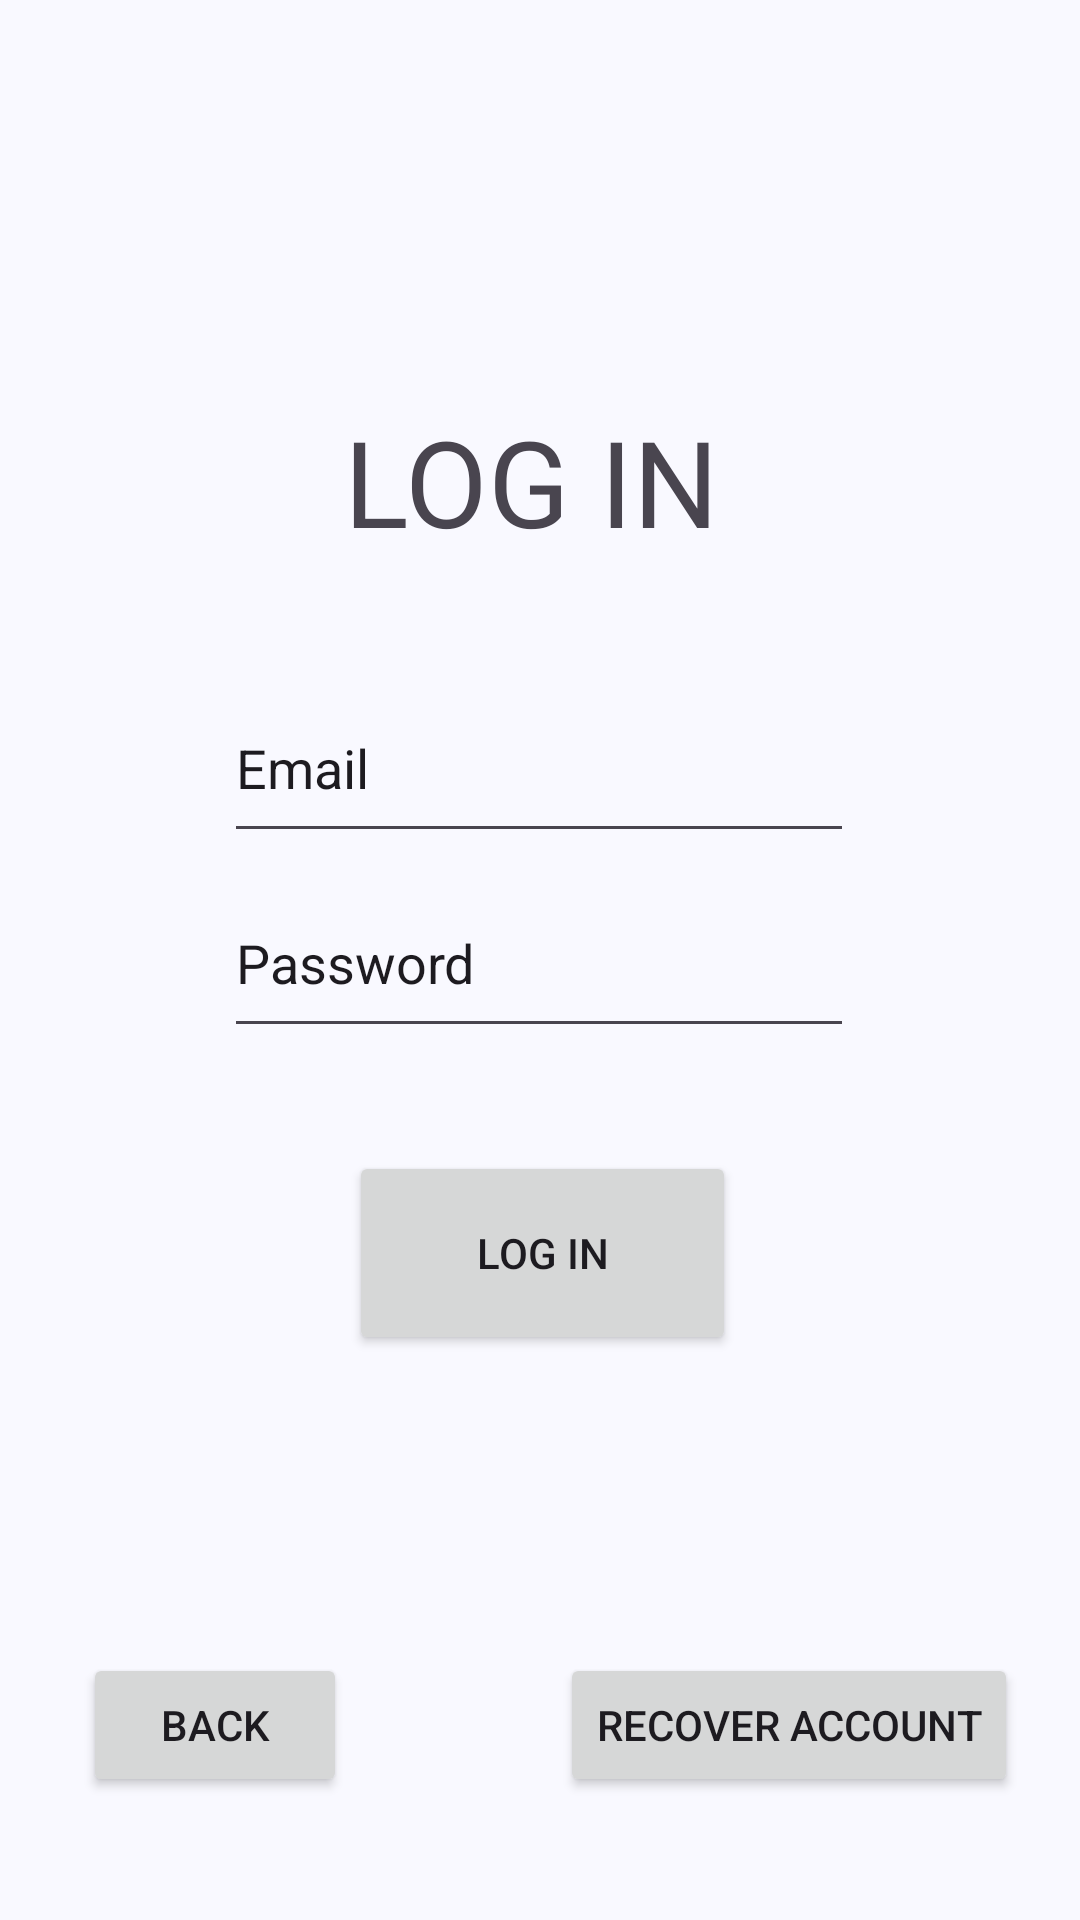

The Android layout XML behind this screen, and the referenced resources:
<!-- AndroidManifest.xml: application theme Theme.Smart_Air_App -->
<!-- res/layout/activity_login_screen.xml -->
<?xml version="1.0" encoding="utf-8"?>
<androidx.constraintlayout.widget.ConstraintLayout xmlns:android="http://schemas.android.com/apk/res/android"
    xmlns:app="http://schemas.android.com/apk/res-auto"
    xmlns:tools="http://schemas.android.com/tools"
    android:id="@+id/main"
    android:layout_width="match_parent"
    android:layout_height="match_parent"
    tools:context=".LoginScreen">

    <EditText
        android:id="@+id/inputLoginEmail"
        android:layout_width="wrap_content"
        android:layout_height="60dp"
        android:ems="10"
        android:inputType="text"
        android:text="Email"
        app:layout_constraintBottom_toBottomOf="parent"
        app:layout_constraintEnd_toEndOf="parent"
        app:layout_constraintHorizontal_bias="0.497"
        app:layout_constraintStart_toStartOf="parent"
        app:layout_constraintTop_toTopOf="parent"
        app:layout_constraintVertical_bias="0.387" />

    <TextView
        android:id="@+id/textLoginTitle"
        android:layout_width="131dp"
        android:layout_height="62dp"
        android:text="LOG IN"
        android:textSize="40sp"
        app:layout_constraintBottom_toBottomOf="parent"
        app:layout_constraintEnd_toEndOf="parent"
        app:layout_constraintStart_toStartOf="parent"
        app:layout_constraintTop_toTopOf="parent"
        app:layout_constraintVertical_bias="0.231" />

    <EditText
        android:id="@+id/inputPassword"
        android:layout_width="wrap_content"
        android:layout_height="60dp"
        android:ems="10"
        android:inputType="text"
        android:text="Password"
        app:layout_constraintBottom_toBottomOf="parent"
        app:layout_constraintEnd_toEndOf="parent"
        app:layout_constraintHorizontal_bias="0.497"
        app:layout_constraintStart_toStartOf="parent"
        app:layout_constraintTop_toTopOf="parent"
        app:layout_constraintVertical_bias="0.499" />

    <Button
        android:id="@+id/buttonLogin"
        android:layout_width="129dp"
        android:layout_height="68dp"
        android:text="Log in"
        app:layout_constraintBottom_toBottomOf="parent"
        app:layout_constraintEnd_toEndOf="parent"
        app:layout_constraintHorizontal_bias="0.503"
        app:layout_constraintStart_toStartOf="parent"
        app:layout_constraintTop_toTopOf="parent"
        app:layout_constraintVertical_bias="0.671" />

    <Button
        android:id="@+id/buttonRecoverAccount"
        android:layout_width="wrap_content"
        android:layout_height="wrap_content"
        android:text="Recover Account"
        app:layout_constraintBottom_toBottomOf="parent"
        app:layout_constraintEnd_toEndOf="parent"
        app:layout_constraintHorizontal_bias="0.901"
        app:layout_constraintStart_toStartOf="parent"
        app:layout_constraintTop_toTopOf="parent"
        app:layout_constraintVertical_bias="0.931" />

    <Button
        android:id="@+id/buttonLoginBack"
        android:layout_width="wrap_content"
        android:layout_height="wrap_content"
        android:text="Back"
        app:layout_constraintBottom_toBottomOf="parent"
        app:layout_constraintEnd_toEndOf="parent"
        app:layout_constraintHorizontal_bias="0.102"
        app:layout_constraintStart_toStartOf="parent"
        app:layout_constraintTop_toTopOf="parent"
        app:layout_constraintVertical_bias="0.931" />
</androidx.constraintlayout.widget.ConstraintLayout>
<!-- resources referenced by this layout -->
<resources>
  <style name="Theme.Smart_Air_App" parent="Base.Theme.Smart_Air_App" />
  <color name="md_theme_primary">#415F91</color>
  <color name="md_theme_onPrimary">#FFFFFF</color>
  <color name="md_theme_primaryContainer">#D6E3FF</color>
  <color name="md_theme_onPrimaryContainer">#284777</color>
  <color name="md_theme_secondary">#565F71</color>
  <color name="md_theme_onSecondary">#FFFFFF</color>
  <color name="md_theme_secondaryContainer">#DAE2F9</color>
  <color name="md_theme_onSecondaryContainer">#3E4759</color>
  <color name="md_theme_tertiary">#705575</color>
  <color name="md_theme_onTertiary">#FFFFFF</color>
  <color name="md_theme_tertiaryContainer">#FAD8FD</color>
  <color name="md_theme_onTertiaryContainer">#573E5C</color>
  <color name="md_theme_error">#BA1A1A</color>
  <color name="md_theme_onError">#FFFFFF</color>
  <color name="md_theme_errorContainer">#FFDAD6</color>
  <color name="md_theme_onErrorContainer">#93000A</color>
  <color name="md_theme_background">#F9F9FF</color>
  <color name="md_theme_onBackground">#191C20</color>
  <color name="md_theme_surface">#F9F9FF</color>
  <color name="md_theme_onSurface">#191C20</color>
  <color name="md_theme_surfaceVariant">#E0E2EC</color>
  <color name="md_theme_onSurfaceVariant">#44474E</color>
  <color name="md_theme_outline">#74777F</color>
  <color name="md_theme_outlineVariant">#C4C6D0</color>
  <color name="md_theme_inverseSurface">#2E3036</color>
  <color name="md_theme_inverseOnSurface">#F0F0F7</color>
  <color name="md_theme_inversePrimary">#AAC7FF</color>
  <color name="md_theme_primaryFixed">#D6E3FF</color>
  <color name="md_theme_onPrimaryFixed">#001B3E</color>
  <color name="md_theme_primaryFixedDim">#AAC7FF</color>
  <color name="md_theme_onPrimaryFixedVariant">#284777</color>
  <color name="md_theme_secondaryFixed">#DAE2F9</color>
  <color name="md_theme_onSecondaryFixed">#131C2B</color>
  <color name="md_theme_secondaryFixedDim">#BEC6DC</color>
  <color name="md_theme_onSecondaryFixedVariant">#3E4759</color>
  <color name="md_theme_tertiaryFixed">#FAD8FD</color>
  <color name="md_theme_onTertiaryFixed">#28132E</color>
  <color name="md_theme_tertiaryFixedDim">#DDBCE0</color>
  <color name="md_theme_onTertiaryFixedVariant">#573E5C</color>
  <color name="md_theme_surfaceDim">#D9D9E0</color>
  <color name="md_theme_surfaceBright">#F9F9FF</color>
  <color name="md_theme_surfaceContainerLowest">#FFFFFF</color>
  <color name="md_theme_surfaceContainerLow">#F3F3FA</color>
  <color name="md_theme_surfaceContainer">#EDEDF4</color>
  <color name="md_theme_surfaceContainerHigh">#E7E8EE</color>
  <color name="md_theme_surfaceContainerHighest">#E2E2E9</color>
</resources>
